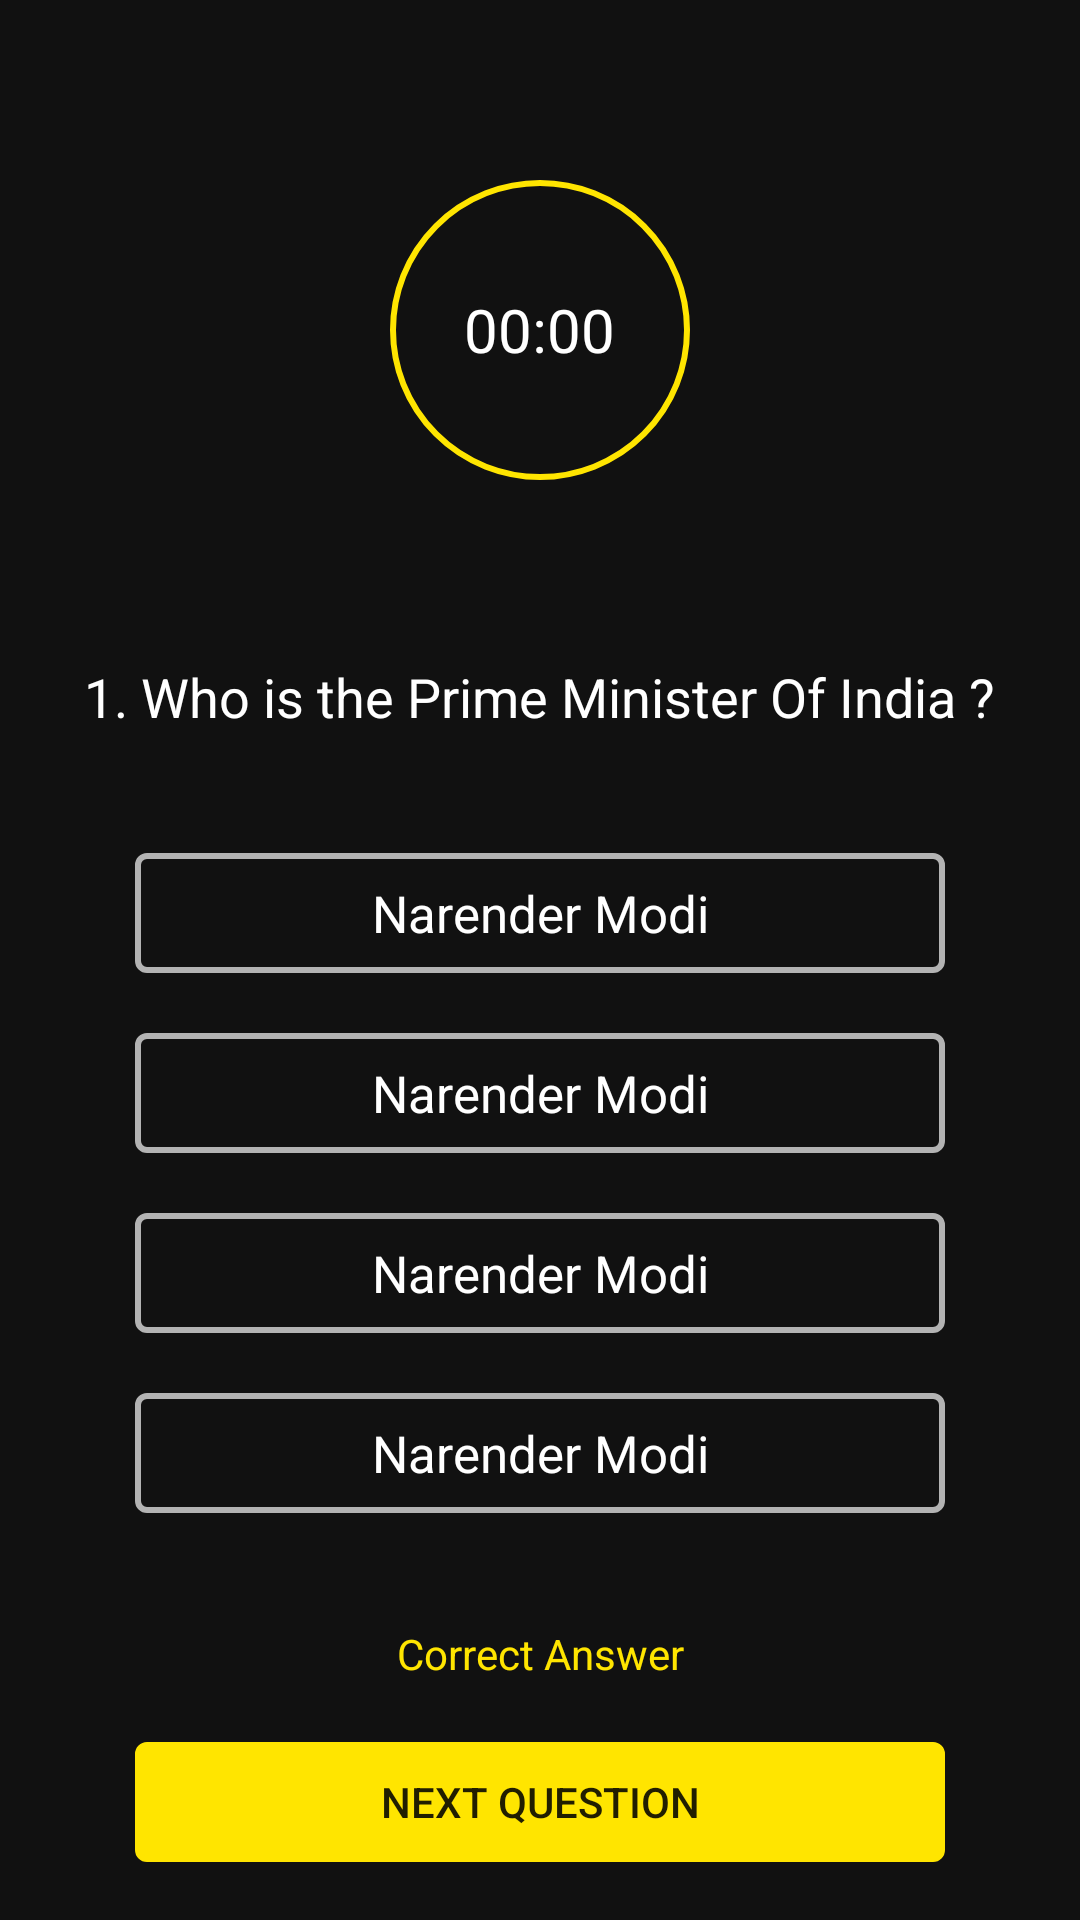

Android layout source for this screen:
<!-- AndroidManifest.xml: application theme Theme.InsideIndia -->
<!-- res/layout/quiz_question.xml -->
<?xml version="1.0" encoding="utf-8"?>
<RelativeLayout xmlns:android="http://schemas.android.com/apk/res/android"
    android:layout_width="match_parent"
    android:layout_height="match_parent"
    android:background="#111111">


    <RelativeLayout
        android:id="@+id/timer"
        android:layout_width="match_parent"
        android:layout_height="wrap_content"
        android:layout_gravity="center"
        android:layout_marginTop="60dp"
        android:gravity="center">

        <LinearLayout
            android:layout_width="100dp"
            android:layout_height="100dp"
            android:background="@drawable/timer_circle"
            android:gravity="center"
            android:orientation="horizontal">

            <TextView
                android:id="@+id/time_minute"
                android:layout_width="wrap_content"
                android:layout_height="wrap_content"
                android:gravity="center"
                android:text="00"
                android:textColor="@color/white"
                android:textSize="20sp" />

            <TextView
                android:id="@+id/time_second"
                android:layout_width="wrap_content"
                android:layout_height="wrap_content"
                android:text=":00"
                android:textColor="@color/white"
                android:textSize="20sp" />
        </LinearLayout>

    </RelativeLayout>

    <LinearLayout
        android:id="@+id/question_container"
        android:layout_width="match_parent"
        android:layout_height="wrap_content"
        android:layout_below="@id/timer"
        android:layout_marginTop="60dp"
        android:gravity="center">

        <TextView
            android:layout_width="wrap_content"
            android:layout_height="wrap_content"
            android:text="1. Who is the Prime Minister Of India ?"
            android:textColor="@color/white"
            android:textSize="18sp" />
    </LinearLayout>

    <LinearLayout
        android:id="@+id/answer_container"
        android:layout_width="match_parent"
        android:layout_height="wrap_content"
        android:layout_below="@+id/question_container"
        android:gravity="center"
        android:orientation="vertical">

        <LinearLayout
            android:layout_width="270dp"
            android:layout_height="40dp"
            android:layout_marginTop="40dp"
            android:background="@drawable/question_border"
            android:gravity="center">

            <TextView
                android:layout_width="match_parent"
                android:layout_height="match_parent"
                android:gravity="center"
                android:text="Narender Modi"
                android:textColor="@color/white"
                android:textSize="17sp" />

        </LinearLayout>

        <LinearLayout
            android:layout_width="270dp"
            android:layout_height="40dp"
            android:layout_marginTop="20dp"
            android:background="@drawable/question_border"
            android:gravity="center">

            <TextView
                android:layout_width="match_parent"
                android:layout_height="match_parent"
                android:gravity="center"
                android:text="Narender Modi"
                android:textColor="@color/white"
                android:textSize="17sp" />

        </LinearLayout>

        <LinearLayout
            android:layout_width="270dp"
            android:layout_height="40dp"
            android:layout_marginTop="20dp"
            android:background="@drawable/question_border"
            android:gravity="center">

            <TextView
                android:layout_width="match_parent"
                android:layout_height="match_parent"
                android:gravity="center"
                android:text="Narender Modi"
                android:textColor="@color/white"
                android:textSize="17sp" />

        </LinearLayout>

        <LinearLayout
            android:layout_width="270dp"
            android:layout_height="40dp"
            android:layout_marginTop="20dp"
            android:background="@drawable/question_border"
            android:gravity="center">

            <TextView
                android:layout_width="match_parent"
                android:layout_height="match_parent"
                android:gravity="center"
                android:text="Narender Modi"
                android:textColor="@color/white"
                android:textSize="17sp" />

        </LinearLayout>

    </LinearLayout>


    <LinearLayout
        android:layout_width="match_parent"
        android:layout_height="wrap_content"
        android:layout_below="@+id/answer_container"
        android:layout_marginTop="40dp"
        android:orientation="vertical"
        android:gravity="center"
        >
        <TextView
            android:layout_width="match_parent"
            android:layout_height="wrap_content"
            android:text="Incorrect Answer"
            android:textColor="@color/incorrectQuestion"
            android:gravity="center"
            />
        <TextView
            android:layout_width="match_parent"
            android:layout_height="wrap_content"
            android:text="Correct Answer : Narender Modi"
            android:textColor="@color/incorrectQuestion"
            android:gravity="center"
            />
        <TextView
            android:layout_width="match_parent"
            android:layout_height="wrap_content"
            android:text="Correct Answer"
            android:textColor="@color/correctQuestion"
            android:gravity="center"
            />

        <androidx.appcompat.widget.AppCompatButton
            android:layout_width="270dp"
            android:layout_height="40dp"
            android:layout_marginTop="20dp"
            android:background="@drawable/question_border"
            android:backgroundTint="@color/correctQuestion"
            android:text="Next Question"
            />
        <androidx.appcompat.widget.AppCompatButton
            android:layout_width="270dp"
            android:layout_height="40dp"
            android:layout_marginTop="20dp"
            android:background="@drawable/question_border"
            android:backgroundTint="@color/incorrectQuestion"
            android:text="Next Question"
            />


    </LinearLayout>
</RelativeLayout>
<!-- resources referenced by this layout -->
<resources>
  <color name="correctQuestion">#FFE500</color>
  <color name="incorrectQuestion">#FF0000</color>
  <color name="white">#FFFFFFFF</color>
  <!-- drawable question_border (drawable-v24) -->
  <?xml version="1.0" encoding="UTF-8"?>
  <shape xmlns:android="http://schemas.android.com/apk/res/android" android:shape="rectangle">
      <corners android:radius="3dp"/>
      <stroke android:width="2dp" android:color="#B3B3B3"/>
  </shape>
  <!-- drawable timer_circle (drawable-v24) -->
  <?xml version="1.0" encoding="utf-8"?>
  <shape
      xmlns:android="http://schemas.android.com/apk/res/android"
      android:shape="oval"
      >
  
  
  
      <size
          android:width="120dp"
          android:height="120dp"/>
      <stroke
          android:width="2dp"
          android:color="#FFE500"/>
  
  
  
  </shape>
  <style name="Theme.InsideIndia" parent="Theme.MaterialComponents.DayNight.NoActionBar">
          
          <item name="colorPrimary">@color/red</item>
          <item name="colorPrimaryVariant">@color/red_light</item>
          <item name="colorOnPrimary">@color/bg</item>
  
          
          <item name="colorSecondary">@color/red</item>
          <item name="colorSecondaryVariant">@color/teal_700</item>
          <item name="colorOnSecondary">@color/black</item>
          
  
          <item name="android:statusBarColor" tools:targetApi="l">?attr/colorPrimaryVariant</item>
          
      </style>
  <color name="red">#D90404</color>
  <color name="red_light">#DD1818</color>
  <color name="bg">#F6F6F6</color>
  <color name="teal_700">#FF018786</color>
  <color name="black">#FF000000</color>
</resources>
